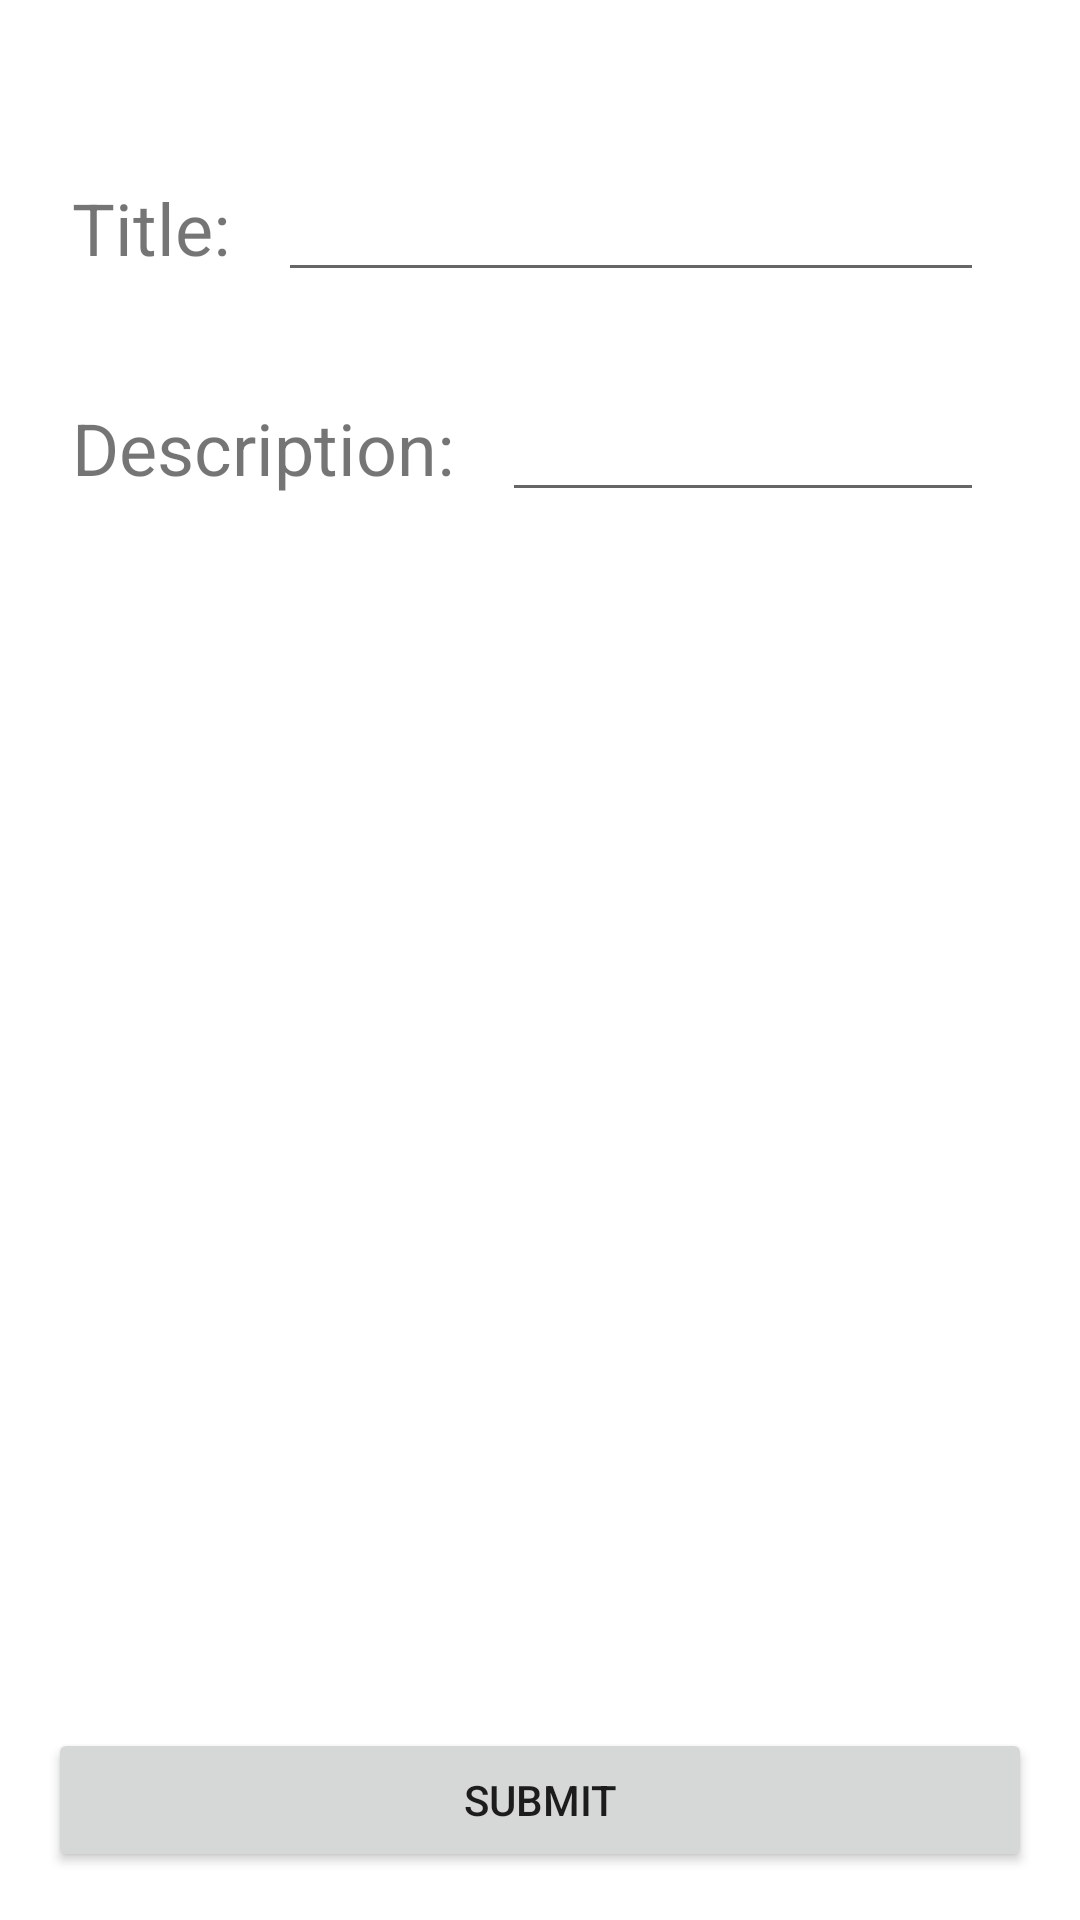

Here is an Android app screen rendered from its layout file. Give the layout XML and the strings, colors and styles it references.
<!-- AndroidManifest.xml: application theme Theme.DemoTrainingAndroidFinal -->
<!-- res/layout/activity_todo_details.xml -->
<?xml version="1.0" encoding="utf-8"?>
<androidx.constraintlayout.widget.ConstraintLayout xmlns:android="http://schemas.android.com/apk/res/android"
    xmlns:app="http://schemas.android.com/apk/res-auto"
    xmlns:tools="http://schemas.android.com/tools"
    android:layout_width="match_parent"
    android:layout_height="match_parent"
    android:orientation="vertical"
    tools:context=".todoEdit.TodoDetailsActivity">

    <LinearLayout
        android:id="@+id/linearLayout"
        android:layout_width="match_parent"
        android:layout_height="wrap_content"
        android:layout_marginTop="40dp"
        android:padding="16dp"
        app:layout_constraintEnd_toEndOf="parent"
        app:layout_constraintHorizontal_bias="0.0"
        app:layout_constraintStart_toStartOf="parent"
        app:layout_constraintTop_toTopOf="parent">

        <TextView
            android:layout_width="wrap_content"
            android:layout_height="wrap_content"
            android:layout_marginStart="8dp"
            android:text="@string/title_field"
            android:textSize="24sp" />

        <EditText
            android:id="@+id/title"
            android:layout_width="match_parent"
            android:layout_height="wrap_content"
            android:layout_marginStart="16dp"
            android:layout_marginEnd="16dp" />
    </LinearLayout>

    <LinearLayout
        android:layout_width="match_parent"
        android:layout_height="wrap_content"
        android:padding="16dp"
        app:layout_constraintEnd_toEndOf="parent"
        app:layout_constraintHorizontal_bias="1.0"
        app:layout_constraintStart_toStartOf="parent"
        app:layout_constraintTop_toBottomOf="@+id/linearLayout">

        <TextView
            android:layout_width="wrap_content"
            android:layout_height="wrap_content"
            android:layout_marginStart="8dp"
            android:text="@string/description_field"
            android:textSize="24sp" />

        <EditText
            android:id="@+id/description"
            android:layout_width="match_parent"
            android:layout_height="wrap_content"
            android:layout_marginStart="16dp"
            android:layout_marginEnd="16dp" />
    </LinearLayout>

    <Button
        android:layout_width="match_parent"
        android:layout_height="wrap_content"
        android:layout_marginStart="16dp"
        android:layout_marginEnd="16dp"
        android:layout_marginBottom="16dp"
        android:onClick="saveItem"
        android:text="@string/submit_text"
        app:layout_constraintBottom_toBottomOf="parent"
        app:layout_constraintEnd_toEndOf="parent"
        app:layout_constraintStart_toStartOf="parent" />

</androidx.constraintlayout.widget.ConstraintLayout>
<!-- resources referenced by this layout -->
<resources>
  <string name="description_field">Description:</string>
  <string name="submit_text">Submit</string>
  <string name="title_field">Title:</string>
  <style name="Theme.DemoTrainingAndroidFinal" parent="Theme.MaterialComponents.DayNight.DarkActionBar">
          
          <item name="colorPrimary">@color/purple_500</item>
          <item name="colorPrimaryVariant">@color/purple_700</item>
          <item name="colorOnPrimary">@color/white</item>
          
          <item name="colorSecondary">@color/teal_200</item>
          <item name="colorSecondaryVariant">@color/teal_700</item>
          <item name="colorOnSecondary">@color/black</item>
          
          <item name="android:statusBarColor" tools:targetApi="l">?attr/colorPrimaryVariant</item>
          
      </style>
  <!-- not gathered from this repository: default colours our renderer supplied (Android Studio template values) -->
  <color name="purple_500">#FF6200EE</color>
  <color name="purple_700">#FF3700B3</color>
  <color name="teal_200">#FF03DAC5</color>
  <color name="teal_700">#FF018786</color>
  <color name="black">#FF000000</color>
  <color name="white">#FFFFFFFF</color>
</resources>
